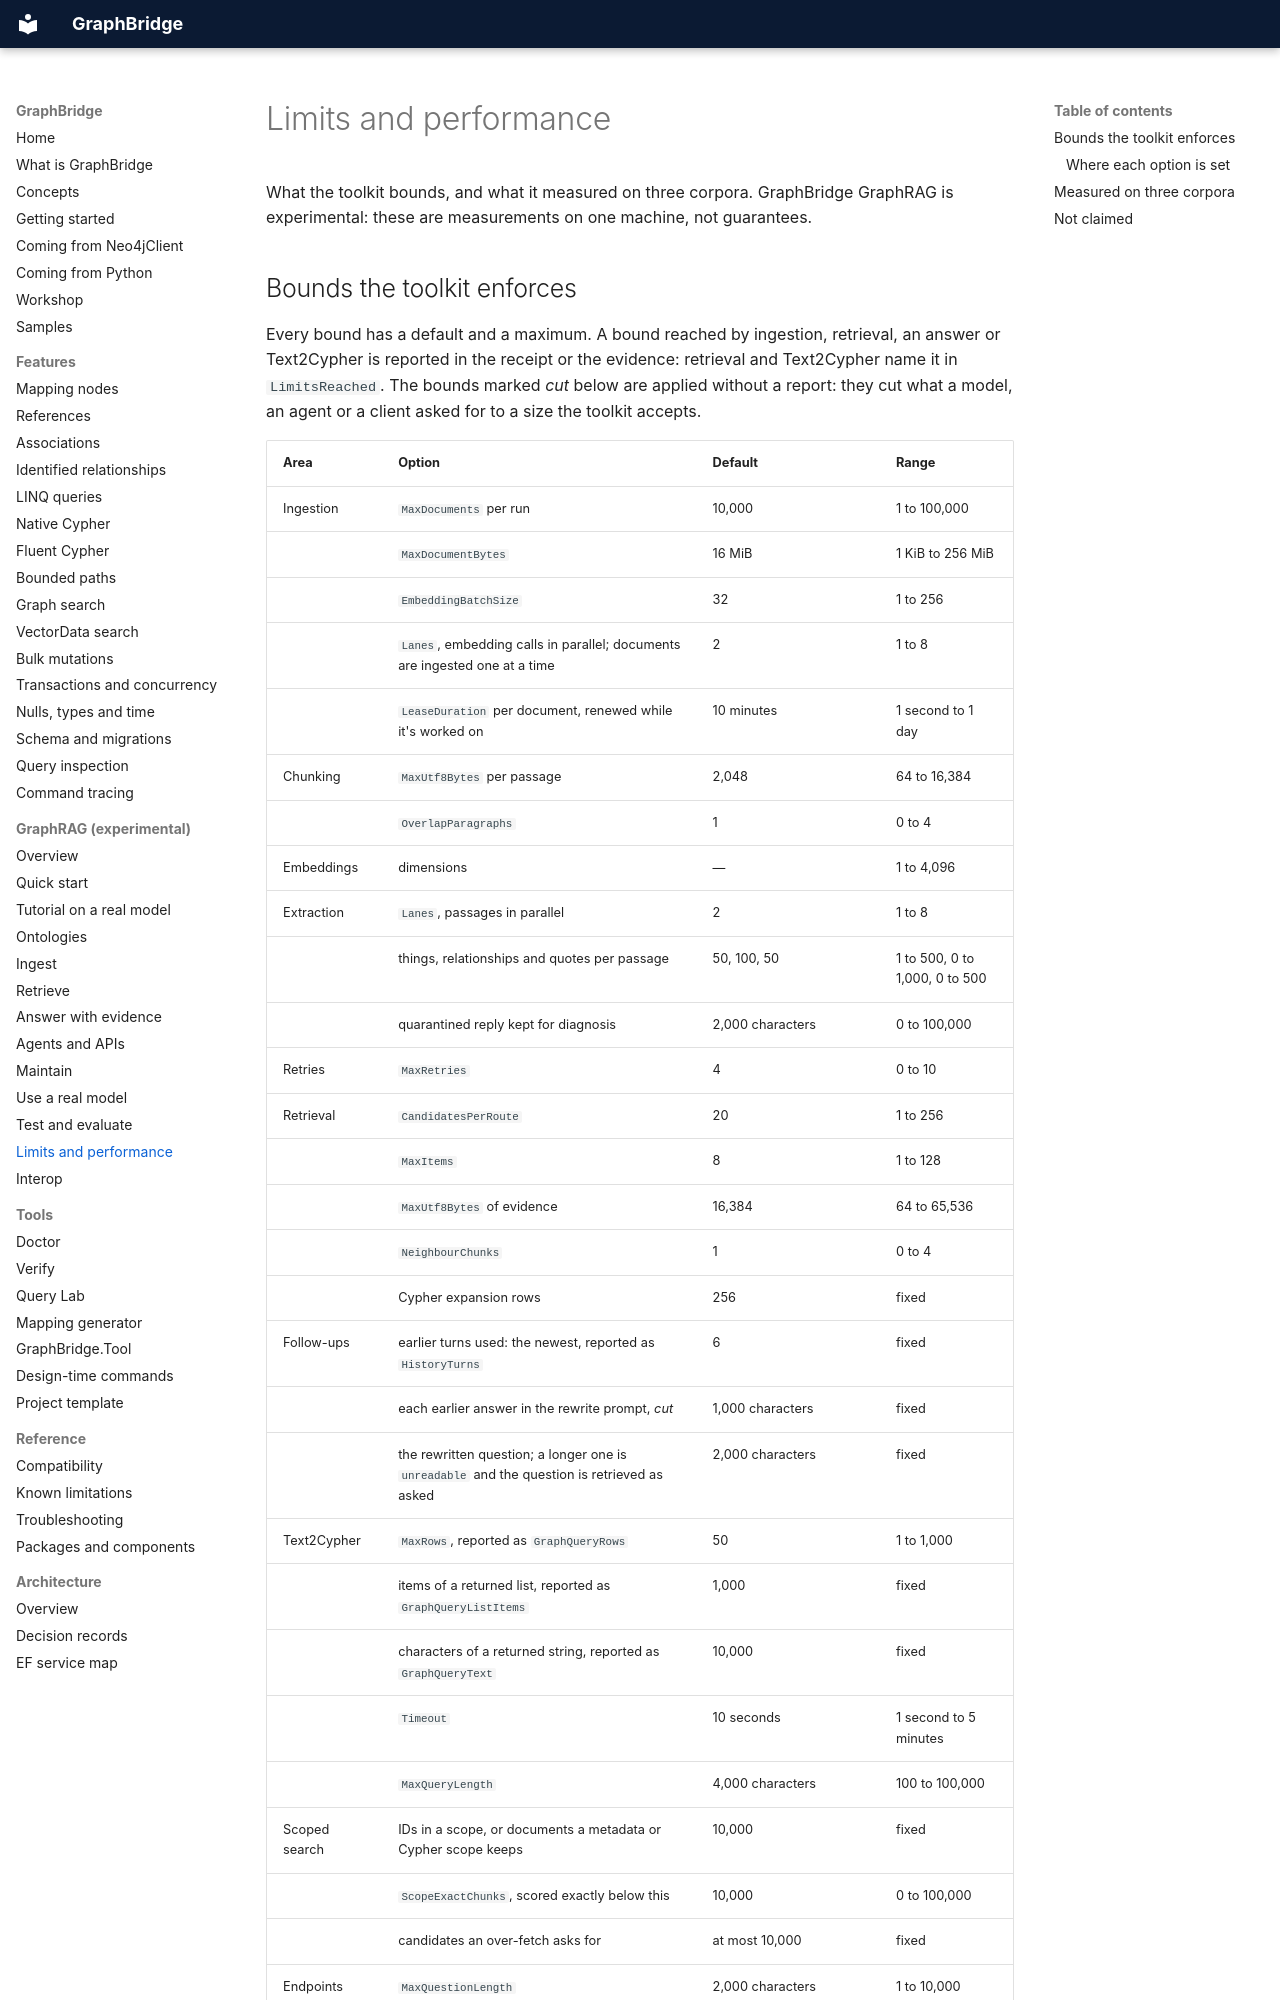

repository: joslat/GraphBridge.EFCore · page: graphrag/LIMITS.html · generator: mkdocs

# Limits and performance

What the toolkit bounds, and what it measured on three corpora. GraphBridge GraphRAG is experimental: these are measurements on one machine, not guarantees.

## Bounds the toolkit enforces

Every bound has a default and a maximum. A bound reached by ingestion, retrieval, an answer or Text2Cypher is reported in the receipt or the evidence: retrieval and Text2Cypher name it in `LimitsReached`. The bounds marked *cut* below are applied without a report: they cut what a model, an agent or a client asked for to a size the toolkit accepts.
